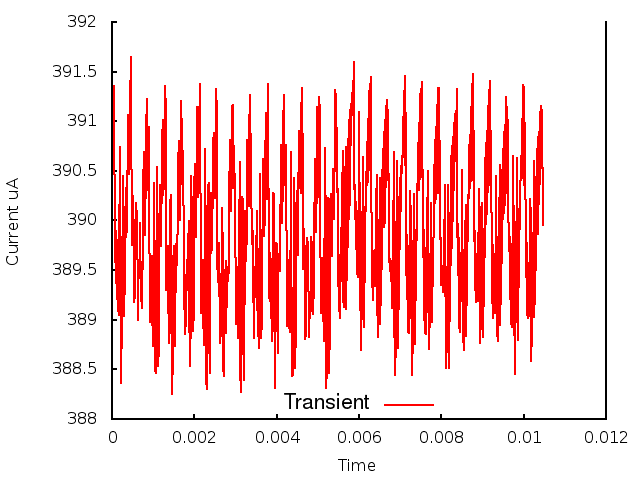

Values plotted in this chart, from the file beside it:
0.000000, 0.000000, 3.907416
1, 0.000010, 3.911
2, 0.000020, 3.907
3, 0.000030, 3.912
4, 0.000040, 3.908
5, 0.000050, 3.914
6, 0.000060, 3.906
7, 0.000070, 3.903
8, 0.000080, 3.896
9, 0.000090, 3.899
10, 0.000100, 3.894
11, 0.000110, 3.898
12, 0.000120, 3.892
13, 0.000130, 3.897
14, 0.000140, 3.891
15, 0.000150, 3.896
16, 0.000160, 3.891
17, 0.000170, 3.901
18, 0.000180, 3.896
19, 0.000190, 3.907
20, 0.000200, 3.891
21, 0.000210, 3.891
22, 0.000220, 3.884
23, 0.000230, 3.892
24, 0.000240, 3.887
25, 0.000250, 3.898
26, 0.000260, 3.897
27, 0.000270, 3.904
28, 0.000280, 3.891
29, 0.000290, 3.89
30, 0.000300, 3.892
31, 0.000310, 3.893
32, 0.000320, 3.899
33, 0.000330, 3.903
34, 0.000340, 3.903
35, 0.000350, 3.898
36, 0.000360, 3.899
37, 0.000370, 3.903
38, 0.000380, 3.908
39, 0.000390, 3.911
40, 0.000400, 3.909
41, 0.000410, 3.905
42, 0.000420, 3.905
43, 0.000430, 3.908
44, 0.000440, 3.912
45, 0.000450, 3.916
46, 0.000460, 3.915
47, 0.000470, 3.91
48, 0.000480, 3.901
49, 0.000490, 3.897
50, 0.000500, 3.9
51, 0.000510, 3.903
52, 0.000520, 3.901
53, 0.000530, 3.896
54, 0.000540, 3.892
55, 0.000550, 3.892
56, 0.000560, 3.896
57, 0.000570, 3.899
58, 0.000580, 3.901
59, 0.000590, 3.902
60, 0.000600, 3.9
... 986 more rows
